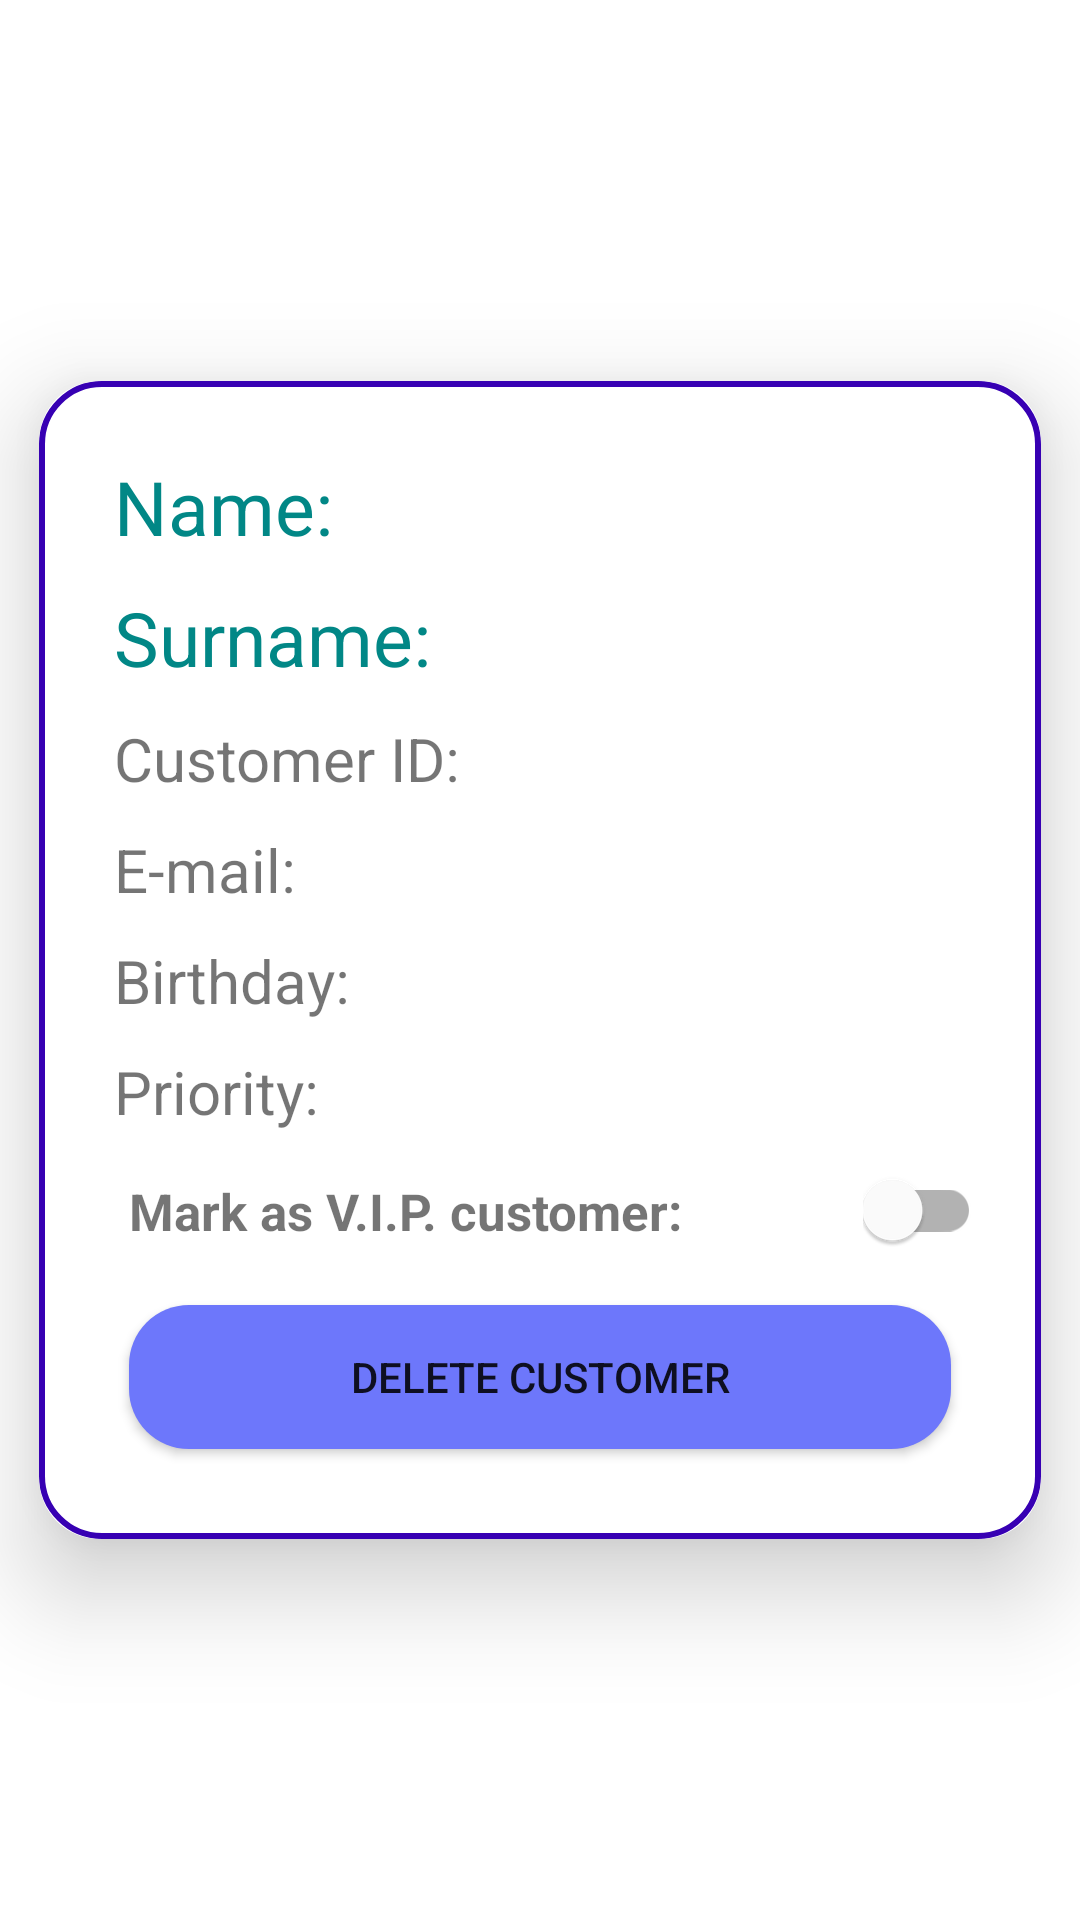

Produce the Android XML layout that renders to this screen, including the resource entries it uses.
<!-- AndroidManifest.xml: application theme Theme.QueueManagement -->
<!-- res/layout/activity_customer_details.xml -->
<?xml version="1.0" encoding="utf-8"?>
<androidx.constraintlayout.widget.ConstraintLayout xmlns:android="http://schemas.android.com/apk/res/android"
    xmlns:app="http://schemas.android.com/apk/res-auto"
    xmlns:tools="http://schemas.android.com/tools"
    android:layout_width="match_parent"
    android:layout_height="match_parent"
    tools:context=".CustomerDetails"
    android:background="@drawable/loginbkg">

    <androidx.cardview.widget.CardView
        android:layout_width="334dp"
        android:layout_height="wrap_content"
        app:cardCornerRadius="20dp"
        app:cardElevation="20dp"
        app:layout_constraintBottom_toBottomOf="parent"
        app:layout_constraintEnd_toEndOf="parent"
        app:layout_constraintStart_toStartOf="parent"
        app:layout_constraintTop_toTopOf="parent"
        tools:ignore="MissingConstraints">

        <LinearLayout
            android:layout_width="match_parent"
            android:layout_height="match_parent"
            android:background="@drawable/border"
            android:orientation="vertical"
            android:padding="20dp">

            <TextView
                android:id="@+id/textView1"
                android:layout_width="match_parent"
                android:layout_height="wrap_content"
                android:layout_margin="5dp"
                android:clickable="true"
                android:text="Name: "
                android:textColor="@color/teal_700"
                android:textSize="25dp" />

            <TextView
                android:id="@+id/textView2"
                android:layout_width="match_parent"
                android:layout_height="wrap_content"
                android:layout_margin="5dp"
                android:clickable="true"
                android:text="Surname: "
                android:textColor="@color/teal_700"
                android:textSize="25dp" />


            <TextView
                android:id="@+id/textView3"
                android:layout_width="match_parent"
                android:layout_height="wrap_content"
                android:layout_margin="5dp"
                android:clickable="true"
                android:text="Customer ID: "
                android:textSize="20dp" />

            <TextView
                android:id="@+id/textView4"
                android:layout_width="match_parent"
                android:layout_height="wrap_content"
                android:layout_margin="5dp"
                android:clickable="true"
                android:text="E-mail: "
                android:textSize="20dp" />

            <TextView
                android:id="@+id/textView5"
                android:layout_width="match_parent"
                android:layout_height="wrap_content"
                android:layout_margin="5dp"
                android:clickable="true"
                android:text="Birthday: "
                android:textSize="20dp" />

            <TextView
                android:id="@+id/textView6"
                android:layout_width="match_parent"
                android:layout_height="wrap_content"
                android:layout_margin="5dp"
                android:clickable="true"
                android:text="Priority: "
                android:textSize="20dp" />
            <RelativeLayout
                android:layout_width="match_parent"
                android:layout_height="wrap_content">


                <TextView
                    android:layout_width="wrap_content"
                    android:layout_height="wrap_content"
                    android:layout_centerVertical="true"
                    android:layout_margin="10dp"
                    android:text="Mark as V.I.P. customer: "
                    android:textSize="17dp"
                    android:textStyle="bold" />

                <androidx.appcompat.widget.SwitchCompat
                    android:id="@+id/vip"
                    android:layout_width="wrap_content"
                    android:layout_height="wrap_content"
                    android:layout_alignParentEnd="true"
                    android:layout_centerVertical="true"
                    android:switchMinWidth="50dp"
                    android:theme="@style/nightModeSwitch"

                    />

            </RelativeLayout>

            <Button
                android:id="@+id/button1"
                android:layout_width="match_parent"
                android:layout_height="wrap_content"
                android:layout_margin="10dp"
                android:background="@drawable/round_back"
                android:text="Delete Customer" />
        </LinearLayout>
    </androidx.cardview.widget.CardView>
</androidx.constraintlayout.widget.ConstraintLayout>
<!-- resources referenced by this layout -->
<resources>
  <color name="teal_700">#FF018786</color>
  <!-- drawable border (drawable) -->
  <?xml version="1.0" encoding="utf-8"?>
  <shape xmlns:android="http://schemas.android.com/apk/res/android"
  android:shape="rectangle"  android:thickness="10dp">
  <solid android:color="@android:color/white" />
  <stroke android:width="2dip" android:color="@color/purple_700"/>
  <padding android:bottom="10dp" android:left="10dp" android:right="10dp" android:top="10dp"/>
      <corners android:radius="20dp"></corners>
  </shape>
  <!-- drawable round_back (drawable) -->
  <?xml version="1.0" encoding="utf-8"?>
  <shape xmlns:android="http://schemas.android.com/apk/res/android"
  
      android:shape="rectangle">
      <solid android:color="#6D77FB"></solid>
      <corners android:radius="20dp"></corners>
  
  </shape>
  <style name="nightModeSwitch" parent="Theme.AppCompat.Light">
          <item name="colorControlActivated">@color/nightMode</item>
          <item name="colorSwitchThumbNormal">#FFFFFF</item>
  
      </style>
  <style name="Theme.QueueManagement" parent="Theme.MaterialComponents.DayNight.NoActionBar">
          
          <item name="colorPrimary">@color/purple_500</item>
          <item name="colorPrimaryVariant">@color/purple_700</item>
          <item name="colorOnPrimary">@color/white</item>
          
          <item name="colorSecondary">@color/teal_200</item>
          <item name="colorSecondaryVariant">@color/teal_700</item>
          <item name="colorOnSecondary">@color/black</item>
          
          <item name="android:statusBarColor">?attr/colorPrimaryVariant</item>
          
      </style>
  <color name="purple_700">#FF3700B3</color>
  <color name="nightMode">#6124B1</color>
  <color name="purple_500">#FF6200EE</color>
  <color name="white">#FFFFFFFF</color>
  <color name="teal_200">#FF03DAC5</color>
  <color name="black">#FF000000</color>
</resources>
